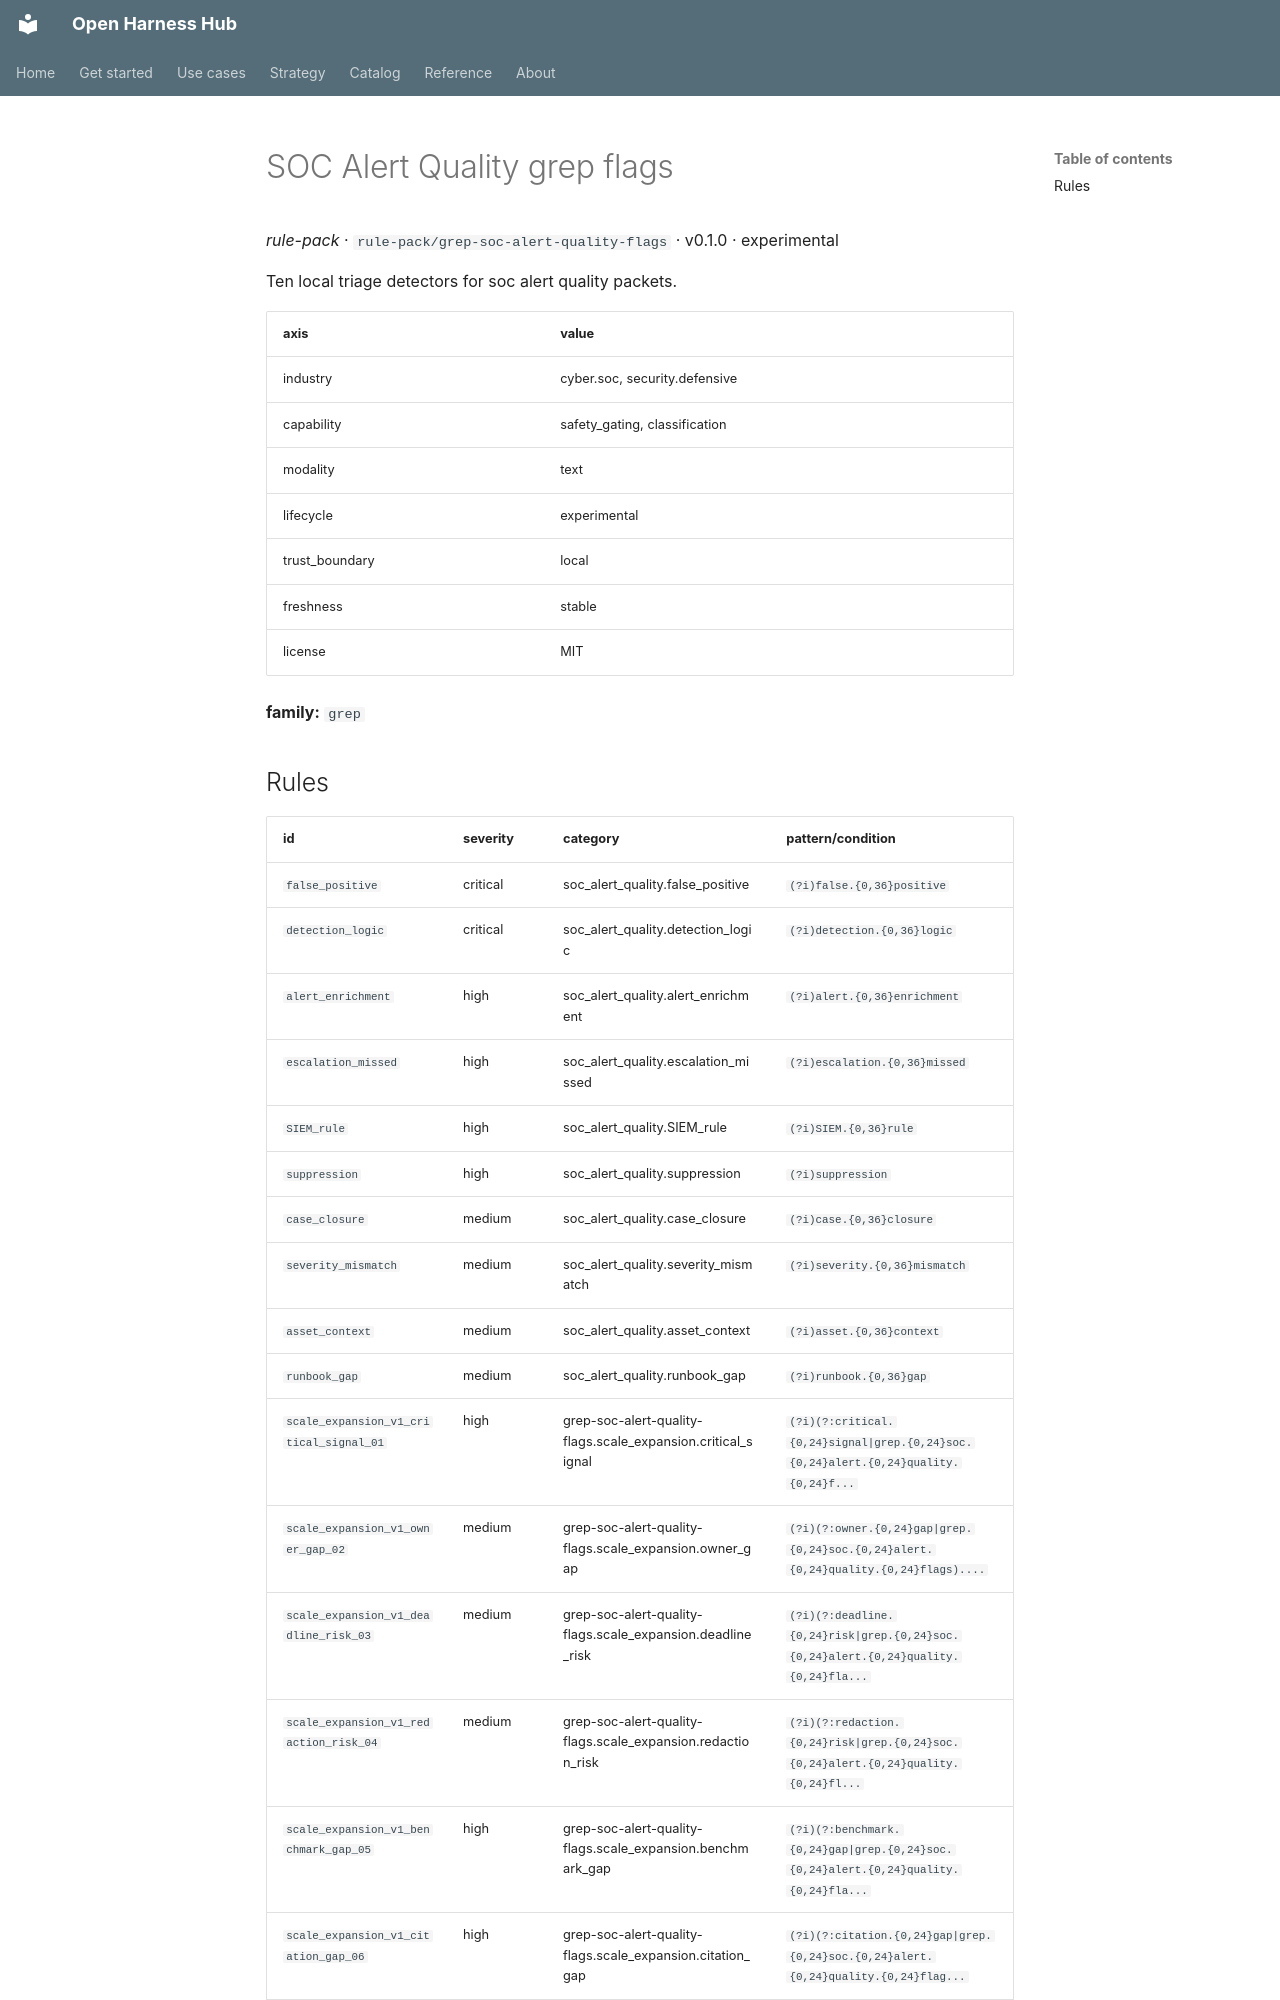

repository: Amarel-Taylor-Scott/open-harness-hub · page: catalog/rule-pack_grep-soc-alert-quality-flags/index.html · generator: mkdocs

# SOC Alert Quality grep flags

*rule-pack* · `rule-pack/grep-soc-alert-quality-flags` · v0.1.0 · experimental

Ten local triage detectors for soc alert quality packets.

| axis | value |
|---|---|
| industry | cyber.soc, security.defensive |
| capability | safety_gating, classification |
| modality | text |
| lifecycle | experimental |
| trust_boundary | local |
| freshness | stable |
| license | MIT |



**family:** `grep`
